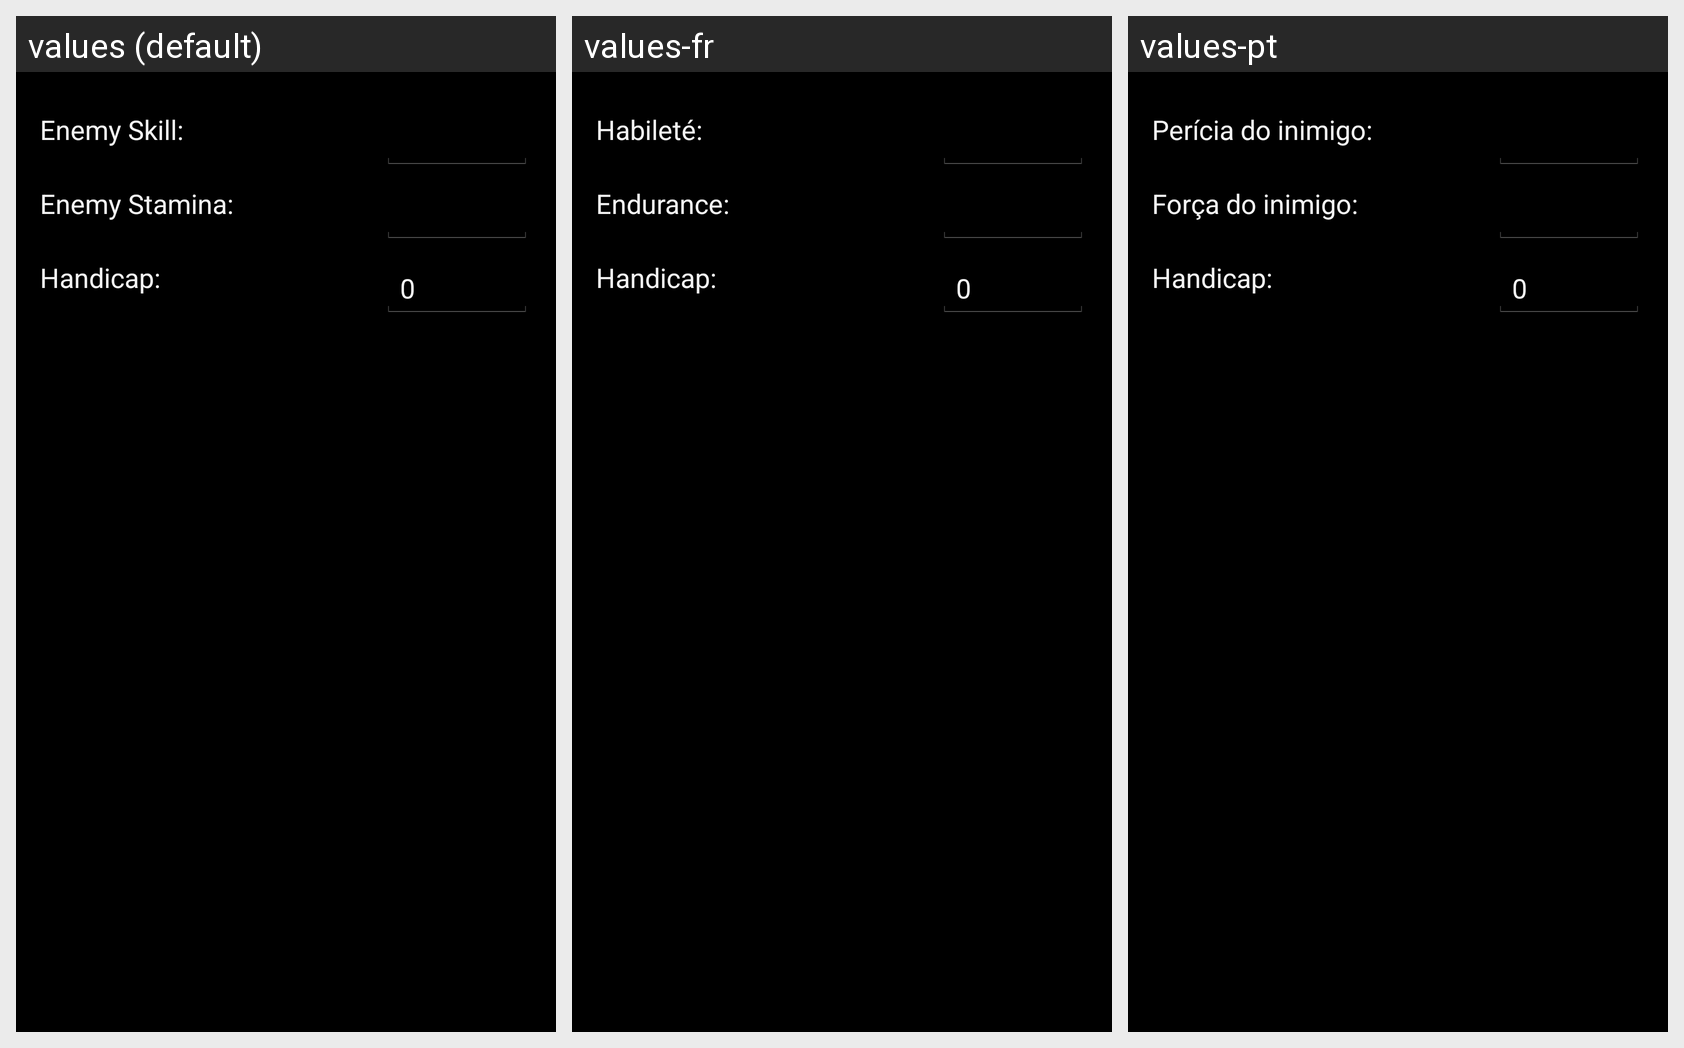

Strings drawn on this Android screen and how each of the app's shown locales translates them:
Android screen res/layout/component_add_combatant.xml rendered under 3 locales, left to right: values (default), values-fr, values-pt. Device: Nexus 5 (rendered at 1080×1920; each locale shown at half size, 540×960, under a caption strip naming it); theme AppBaseTheme.
Strings drawn on this screen, with the default value and each locale's value (text and hints the layout hard-codes, and strings that could not be matched under every locale, appear in the picture but are not listed):

enemySkill
  values: Enemy Skill:
  values-fr: Habileté:
  values-pt: Perícia do inimigo:

enemyStamina
  values: Enemy Stamina:
  values-fr: Endurance:
  values-pt: Força do inimigo:

handicap
  values: Handicap:
  values-fr: Handicap:
  values-pt: Handicap:
